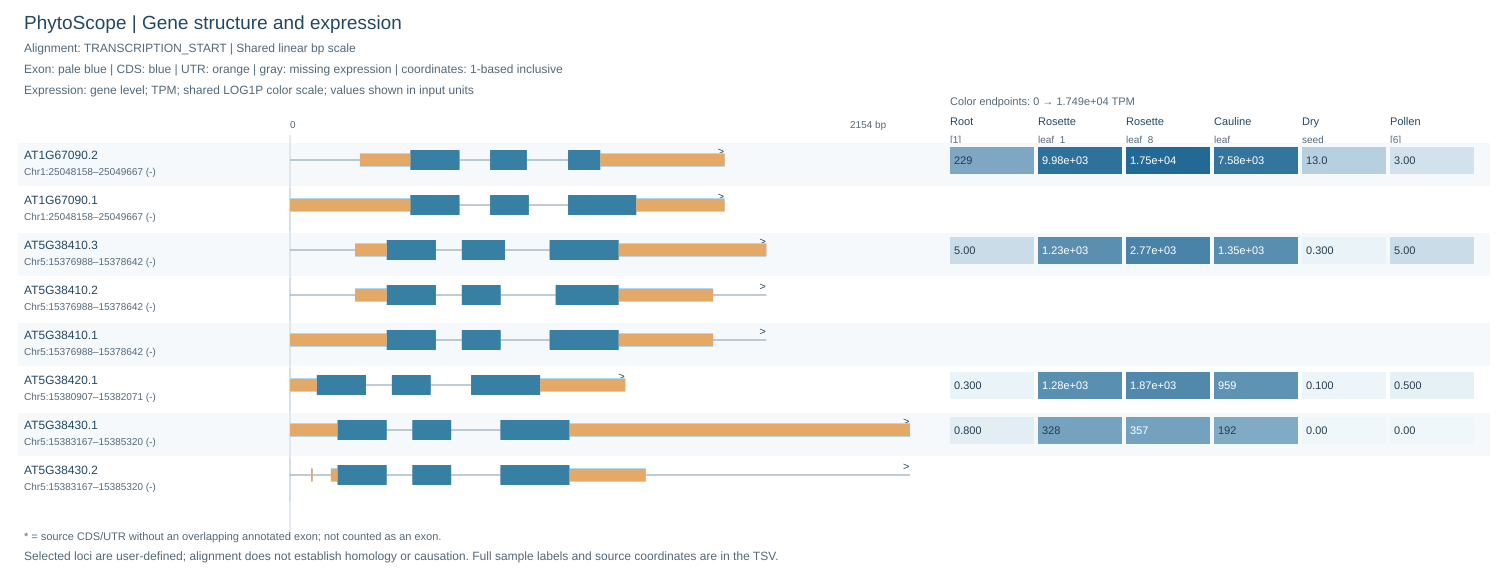

Values plotted in this chart, from the file beside it:
GeneID	TranscriptID	Sequence	Strand	Feature	Start	End	Sample	Value	Unit	Level
AT1G67090		Chr1	-	gene	25048158	25049667			TPM	gene
AT1G67090	AT1G67090.2	Chr1	-	transcript	25048158	25049424			TPM	gene
AT1G67090	AT1G67090.2	Chr1	-	exon	25048158	25048701			TPM	gene
AT1G67090	AT1G67090.2	Chr1	-	CDS	25048590	25048701			TPM	gene
AT1G67090	AT1G67090.2	Chr1	-	THREE_UTR	25048158	25048589			TPM	gene
AT1G67090	AT1G67090.2	Chr1	-	exon	25048845	25048972			TPM	gene
AT1G67090	AT1G67090.2	Chr1	-	CDS	25048845	25048972			TPM	gene
AT1G67090	AT1G67090.2	Chr1	-	exon	25049079	25049424			TPM	gene
AT1G67090	AT1G67090.2	Chr1	-	CDS	25049079	25049249			TPM	gene
AT1G67090	AT1G67090.2	Chr1	-	FIVE_UTR	25049250	25049424			TPM	gene
AT1G67090		Chr1	-	expression	25048158	25049667	Root	229.0	TPM	gene
AT1G67090		Chr1	-	expression	25048158	25049667	Rosette_leaf_1	9981	TPM	gene
AT1G67090		Chr1	-	expression	25048158	25049667	Rosette_leaf_8	17494	TPM	gene
AT1G67090		Chr1	-	expression	25048158	25049667	Cauline_leaf	7580	TPM	gene
AT1G67090		Chr1	-	expression	25048158	25049667	Dry_seed	13.0	TPM	gene
AT1G67090		Chr1	-	expression	25048158	25049667	Pollen	3.0	TPM	gene
AT1G67090	AT1G67090.1	Chr1	-	transcript	25048158	25049667			TPM	gene
AT1G67090	AT1G67090.1	Chr1	-	exon	25048158	25048701			TPM	gene
AT1G67090	AT1G67090.1	Chr1	-	CDS	25048465	25048701			TPM	gene
AT1G67090	AT1G67090.1	Chr1	-	THREE_UTR	25048158	25048464			TPM	gene
AT1G67090	AT1G67090.1	Chr1	-	exon	25048838	25048972			TPM	gene
AT1G67090	AT1G67090.1	Chr1	-	CDS	25048838	25048972			TPM	gene
AT1G67090	AT1G67090.1	Chr1	-	exon	25049079	25049667			TPM	gene
AT1G67090	AT1G67090.1	Chr1	-	CDS	25049079	25049249			TPM	gene
AT1G67090	AT1G67090.1	Chr1	-	FIVE_UTR	25049250	25049667			TPM	gene
AT5G38410		Chr5	-	gene	15376988	15378642			TPM	gene
AT5G38410	AT5G38410.3	Chr5	-	transcript	15376988	15378416			TPM	gene
AT5G38410	AT5G38410.3	Chr5	-	exon	15376988	15377740			TPM	gene
AT5G38410	AT5G38410.3	Chr5	-	CDS	15377501	15377740			TPM	gene
AT5G38410	AT5G38410.3	Chr5	-	THREE_UTR	15376988	15377500			TPM	gene
AT5G38410	AT5G38410.3	Chr5	-	exon	15377896	15378045			TPM	gene
AT5G38410	AT5G38410.3	Chr5	-	CDS	15377896	15378045			TPM	gene
AT5G38410	AT5G38410.3	Chr5	-	exon	15378136	15378416			TPM	gene
AT5G38410	AT5G38410.3	Chr5	-	CDS	15378136	15378306			TPM	gene
AT5G38410	AT5G38410.3	Chr5	-	FIVE_UTR	15378307	15378416			TPM	gene
AT5G38410		Chr5	-	expression	15376988	15378642	Root	5.0	TPM	gene
AT5G38410		Chr5	-	expression	15376988	15378642	Rosette_leaf_1	1233	TPM	gene
AT5G38410		Chr5	-	expression	15376988	15378642	Rosette_leaf_8	2766	TPM	gene
AT5G38410		Chr5	-	expression	15376988	15378642	Cauline_leaf	1350	TPM	gene
AT5G38410		Chr5	-	expression	15376988	15378642	Dry_seed	0.3	TPM	gene
AT5G38410		Chr5	-	expression	15376988	15378642	Pollen	5.0	TPM	gene
AT5G38410	AT5G38410.2	Chr5	-	transcript	15377173	15378416			TPM	gene
AT5G38410	AT5G38410.2	Chr5	-	exon	15377173	15377719			TPM	gene
AT5G38410	AT5G38410.2	Chr5	-	CDS	15377501	15377719			TPM	gene
AT5G38410	AT5G38410.2	Chr5	-	THREE_UTR	15377173	15377500			TPM	gene
AT5G38410	AT5G38410.2	Chr5	-	exon	15377911	15378045			TPM	gene
AT5G38410	AT5G38410.2	Chr5	-	CDS	15377911	15378045			TPM	gene
AT5G38410	AT5G38410.2	Chr5	-	exon	15378136	15378416			TPM	gene
AT5G38410	AT5G38410.2	Chr5	-	CDS	15378136	15378306			TPM	gene
AT5G38410	AT5G38410.2	Chr5	-	FIVE_UTR	15378307	15378416			TPM	gene
AT5G38410	AT5G38410.1	Chr5	-	transcript	15377173	15378642			TPM	gene
AT5G38410	AT5G38410.1	Chr5	-	exon	15377173	15377740			TPM	gene
AT5G38410	AT5G38410.1	Chr5	-	CDS	15377501	15377740			TPM	gene
AT5G38410	AT5G38410.1	Chr5	-	THREE_UTR	15377173	15377500			TPM	gene
AT5G38410	AT5G38410.1	Chr5	-	exon	15377911	15378045			TPM	gene
AT5G38410	AT5G38410.1	Chr5	-	CDS	15377911	15378045			TPM	gene
AT5G38410	AT5G38410.1	Chr5	-	exon	15378136	15378642			TPM	gene
AT5G38410	AT5G38410.1	Chr5	-	CDS	15378136	15378306			TPM	gene
AT5G38410	AT5G38410.1	Chr5	-	FIVE_UTR	15378307	15378642			TPM	gene
AT5G38420		Chr5	-	gene	15380907	15382071			TPM	gene
... 42 more rows
